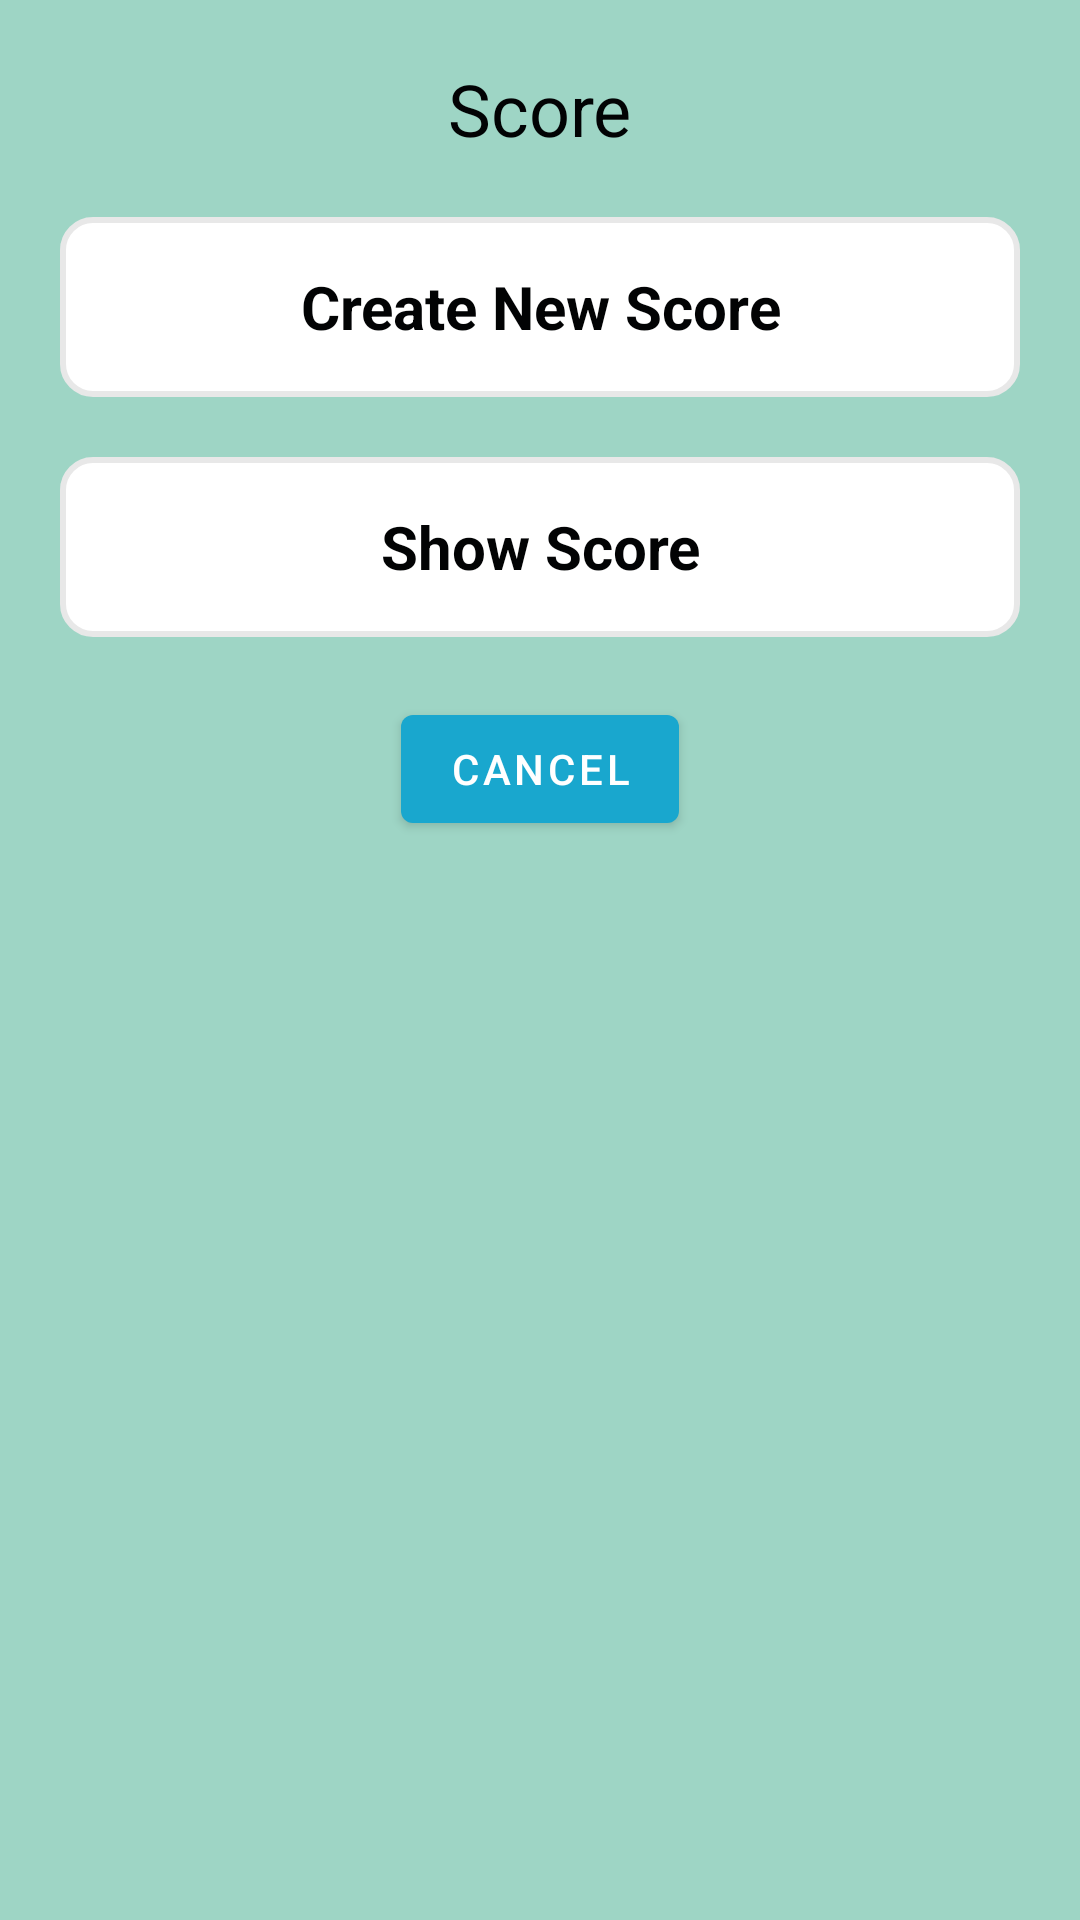

Produce the Android XML layout that renders to this screen, including the resource entries it uses.
<!-- AndroidManifest.xml: application theme Theme.BrainAcademy -->
<!-- res/layout/fragment_bottom_score.xml -->
<?xml version="1.0" encoding="utf-8"?>
<androidx.constraintlayout.widget.ConstraintLayout xmlns:android="http://schemas.android.com/apk/res/android"
    xmlns:tools="http://schemas.android.com/tools"
    android:layout_width="match_parent"
    android:layout_height="match_parent"
    android:background="#9ED5C5"
    tools:context=".BottomScoreFragment">

    <LinearLayout
        android:layout_width="match_parent"
        android:layout_height="match_parent"
        android:id="@+id/btm_sheet_lyt"
        android:orientation="vertical">
        


        <TextView
            android:textColor="#020304"
            android:layout_width="wrap_content"
            android:layout_height="wrap_content"
            android:textSize="24sp"
            android:layout_gravity="center"
            android:layout_margin="20dp"
            android:text="Score"/>

        <TextView
            android:id="@+id/add_score"
            android:layout_width="match_parent"
            android:layout_height="60dp"
            android:background="@drawable/default_option_background"
            android:layout_marginEnd="20dp"
            android:layout_gravity="center"
            android:textSize="20sp"
            android:textColor="#020304"
            android:textStyle="bold"
            android:gravity="center"
            android:layout_marginStart="20dp"
            android:text="Create New Score"/>

        <TextView
            android:textColor="#020304"

            android:id="@+id/show_score"
            android:layout_width="match_parent"
            android:layout_height="60dp"
            android:background="@drawable/default_option_background"
            android:layout_marginEnd="20dp"
            android:layout_marginTop="20dp"
            android:layout_gravity="center"
            android:textSize="20sp"
            android:textStyle="bold"
            android:gravity="center"
            android:layout_marginStart="20dp"
            android:text="Show Score"/>

        <LinearLayout
            android:layout_width="match_parent"
            android:layout_height="wrap_content"
            android:layout_margin="20dp"
            android:id="@+id/show_ques_lyt"
            android:visibility="gone"
            android:layout_gravity="center"
            android:orientation="vertical">

            <TextView
                android:layout_width="wrap_content"
                android:layout_height="wrap_content"
                android:layout_gravity="center"
                android:layout_marginTop="20dp"
                android:text="Select Category"/>

            <Spinner
                android:id="@+id/ques_category"
                android:layout_width="300dp"
                android:layout_height="60dp"
                android:layout_gravity="center"
                android:layout_marginTop="20dp"
                />

            <Button
                android:id="@+id/start_hscore"
                android:layout_width="wrap_content"
                android:layout_height="wrap_content"
                android:text="Submit"
                android:layout_marginTop="20dp"
                android:layout_gravity="center"/>

        </LinearLayout>

        <Button
            android:id="@+id/cancel_score"
            android:layout_width="wrap_content"
            android:layout_height="wrap_content"
            android:text="Cancel"
            android:layout_marginTop="20dp"
            android:layout_marginBottom="20dp"
            android:layout_gravity="center"/>



    </LinearLayout>




</androidx.constraintlayout.widget.ConstraintLayout>
<!-- resources referenced by this layout -->
<resources>
  <!-- drawable default_option_background (drawable) -->
  <?xml version="1.0" encoding="utf-8"?>
  <shape xmlns:android="http://schemas.android.com/apk/res/android"
      android:shape="rectangle"
      >
      <stroke
          android:width="2dp"
          android:color="#E8e8e8"/>
      <solid
          android:color="@color/white"
          />
      <corners android:radius="10dp"
          />
  
  </shape>
  <style name="Theme.BrainAcademy" parent="Theme.MaterialComponents.DayNight.NoActionBar">
          
          <item name="colorPrimary">#19A7CE</item>
          <item name="colorPrimaryVariant">@color/purple_700</item>
          <item name="colorOnPrimary">@color/white</item>
          
          <item name="colorSecondary">@color/teal_200</item>
          <item name="colorSecondaryVariant">@color/teal_700</item>
          <item name="colorOnSecondary">@color/black</item>
          
          <item name="android:statusBarColor">?attr/colorPrimaryVariant</item>
          
      </style>
  <!-- not gathered from this repository: default colours our renderer supplied (Android Studio template values) -->
  <color name="purple_700">#FF3700B3</color>
  <color name="teal_200">#FF03DAC5</color>
  <color name="teal_700">#FF018786</color>
  <color name="black">#FF000000</color>
  <color name="white">#FFFFFFFF</color>
</resources>
